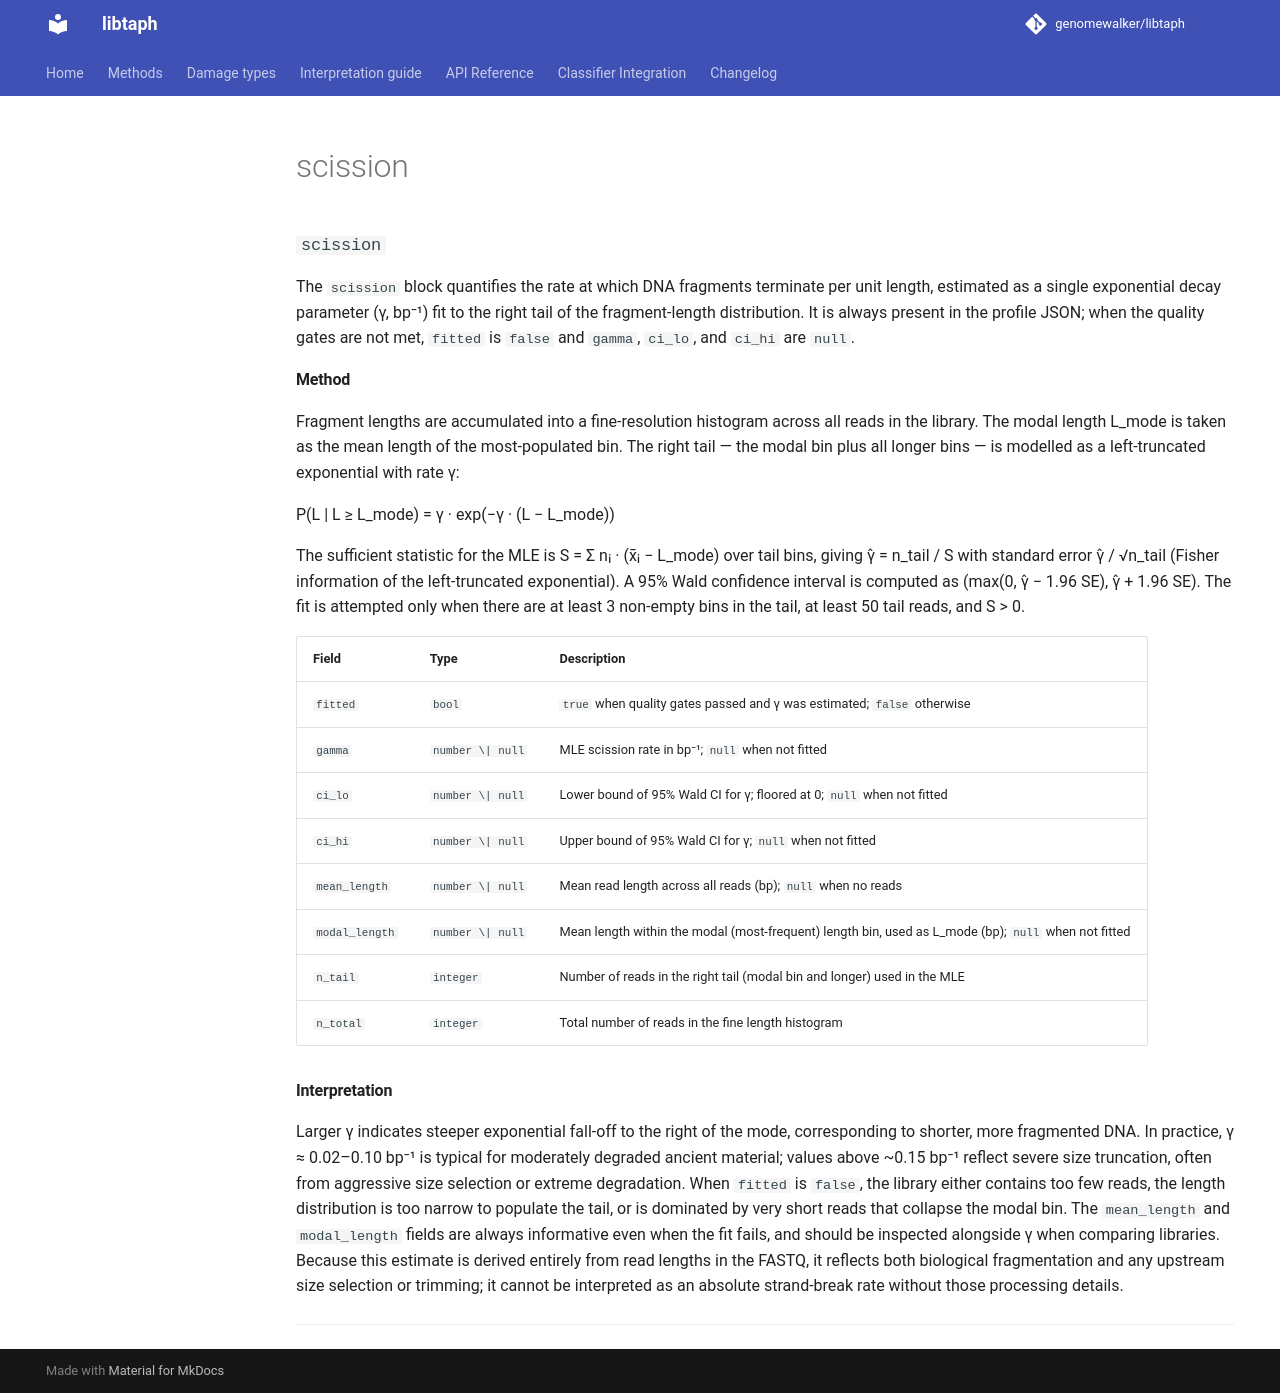

repository: genomewalker/libtaph · page: fields/scission/index.html · generator: mkdocs

---
type: libtaph-json-field
title: scission
tier: standard
estimand: strand scission rate from exponential fit to fragment-length right tail
stability: stable
emitted_by: profile_json.cpp
---

### `scission`

The `scission` block quantifies the rate at which DNA fragments terminate per unit length, estimated as a single exponential decay parameter (γ, bp⁻¹) fit to the right tail of the fragment-length distribution. It is always present in the profile JSON; when the quality gates are not met, `fitted` is `false` and `gamma`, `ci_lo`, and `ci_hi` are `null`.

#### Method

Fragment lengths are accumulated into a fine-resolution histogram across all reads in the library. The modal length L_mode is taken as the mean length of the most-populated bin. The right tail — the modal bin plus all longer bins — is modelled as a left-truncated exponential with rate γ:

P(L | L ≥ L_mode) = γ · exp(−γ · (L − L_mode))

The sufficient statistic for the MLE is S = Σ nᵢ · (x̄ᵢ − L_mode) over tail bins, giving γ̂ = n_tail / S with standard error γ̂ / √n_tail (Fisher information of the left-truncated exponential). A 95% Wald confidence interval is computed as (max(0, γ̂ − 1.96 SE), γ̂ + 1.96 SE). The fit is attempted only when there are at least 3 non-empty bins in the tail, at least 50 tail reads, and S > 0.

| Field | Type | Description |
|-------|------|-------------|
| `fitted` | `bool` | `true` when quality gates passed and γ was estimated; `false` otherwise |
| `gamma` | `number \| null` | MLE scission rate in bp⁻¹; `null` when not fitted |
| `ci_lo` | `number \| null` | Lower bound of 95% Wald CI for γ; floored at 0; `null` when not fitted |
| `ci_hi` | `number \| null` | Upper bound of 95% Wald CI for γ; `null` when not fitted |
| `mean_length` | `number \| null` | Mean read length across all reads (bp); `null` when no reads |
| `modal_length` | `number \| null` | Mean length within the modal (most-frequent) length bin, used as L_mode (bp); `null` when not fitted |
| `n_tail` | `integer` | Number of reads in the right tail (modal bin and longer) used in the MLE |
| `n_total` | `integer` | Total number of reads in the fine length histogram |

#### Interpretation

Larger γ indicates steeper exponential fall-off to the right of the mode, corresponding to shorter, more fragmented DNA. In practice, γ ≈ 0.02–0.10 bp⁻¹ is typical for moderately degraded ancient material; values above ~0.15 bp⁻¹ reflect severe size truncation, often from aggressive size selection or extreme degradation. When `fitted` is `false`, the library either contains too few reads, the length distribution is too narrow to populate the tail, or is dominated by very short reads that collapse the modal bin. The `mean_length` and `modal_length` fields are always informative even when the fit fails, and should be inspected alongside γ when comparing libraries. Because this estimate is derived entirely from read lengths in the FASTQ, it reflects both biological fragmentation and any upstream size selection or trimming; it cannot be interpreted as an absolute strand-break rate without those processing details.

---
